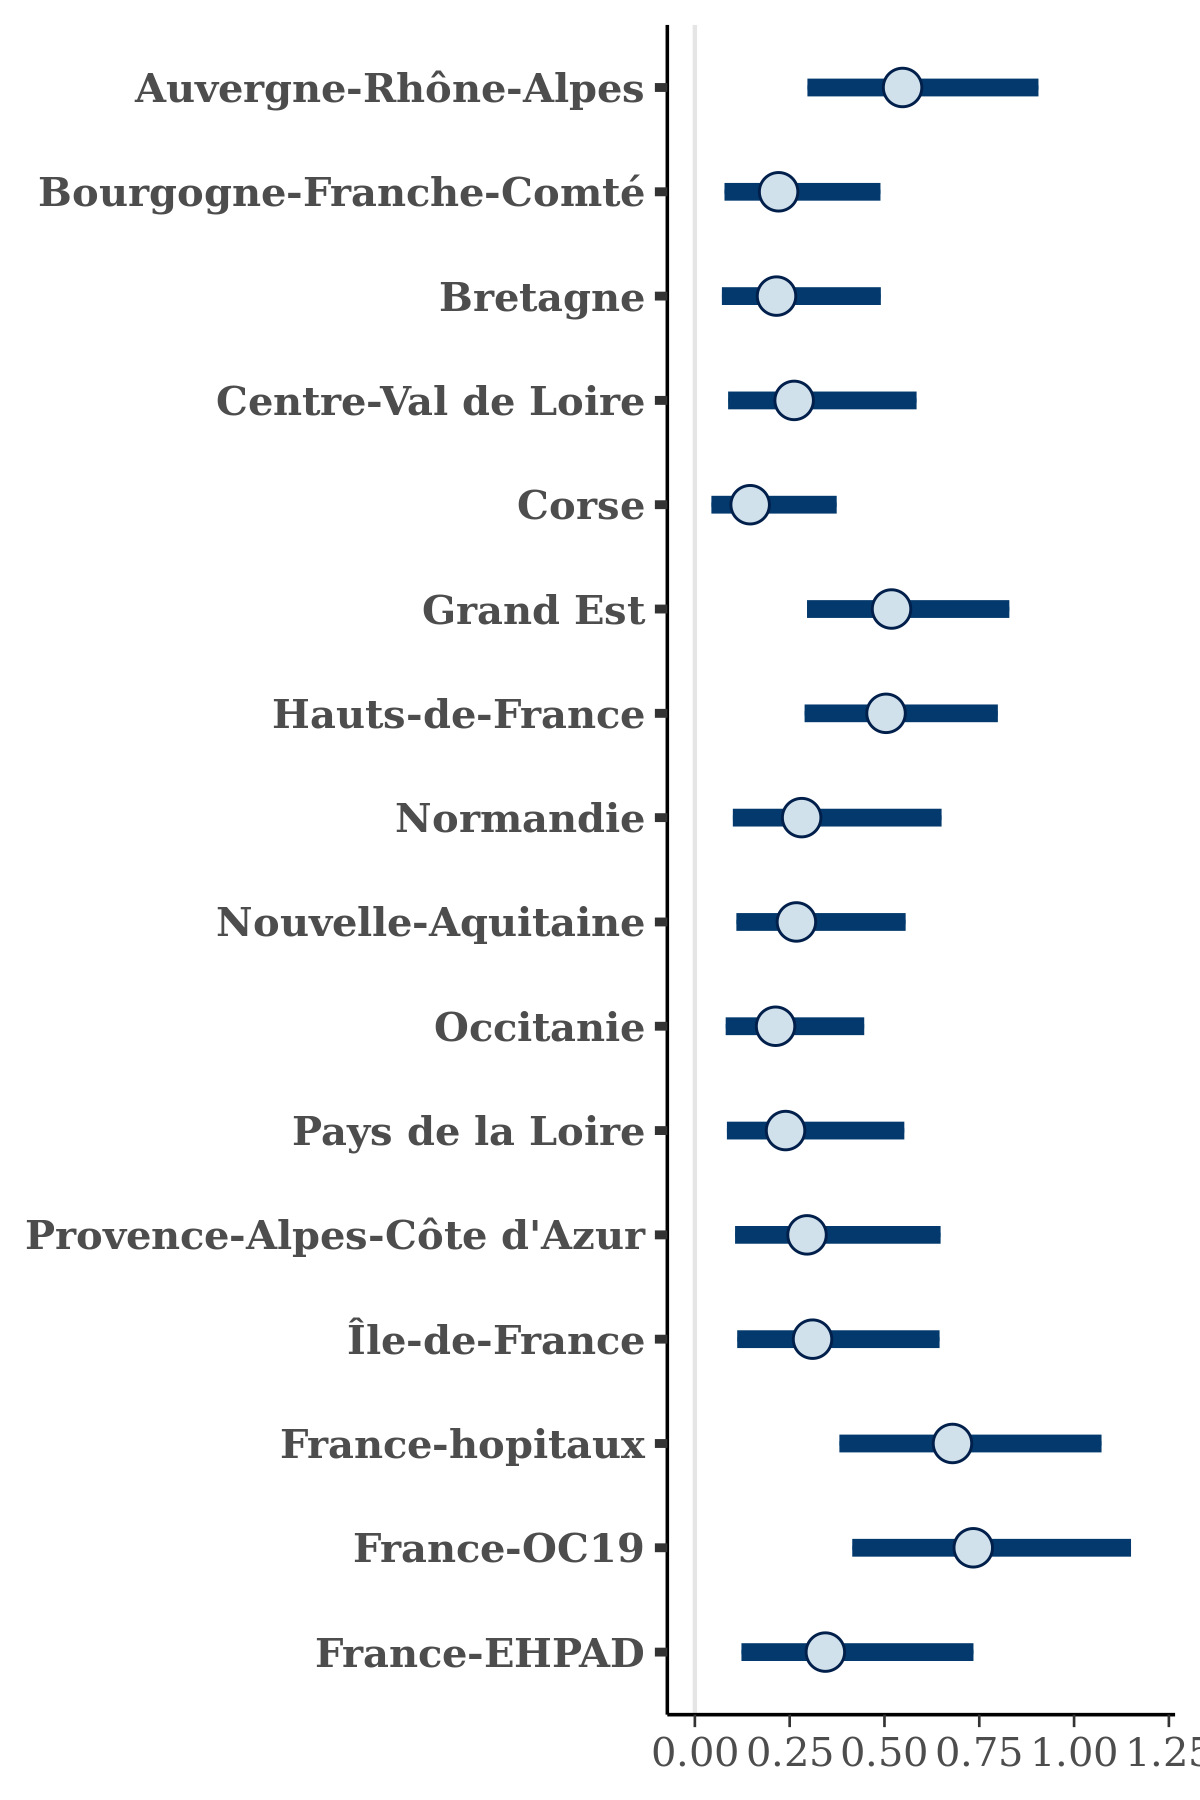

The table this chart was drawn from, first rows:
, Auvergne-Rhône-Alpes, Bourgogne-Franche-Comté, Bretagne, Centre-Val de Loire, Corse, Grand Est, Hauts-de-France, Normandie, Nouvelle-Aquitaine, Occitanie, Pays de la Loire, Provence-Alpes-Côte d'Azur, Île-de-France, France-hopitaux, France-OC19, France-EHPAD
1, 0.3796, 0.1102, 0.08088, 0.1201, 0.06433, 0.3281, 0.3404, 0.1545, 0.1811, 0.0956, 0.08282, 0.1575, 0.1683, 0.4396, 0.4874, 0.1754
2, 0.5995, 0.3051, 0.3215, 0.344, 0.379, 0.632, 0.6287, 0.4802, 0.4044, 0.4347, 0.3531, 0.3463, 0.547, 0.7812, 0.8628, 0.5682
3, 0.4925, 0.3195, 0.3815, 0.3617, 0.1395, 0.6013, 0.5303, 0.503, 0.3333, 0.2424, 0.3441, 0.5063, 0.5243, 0.702, 0.7221, 0.5105
4, 0.3932, 0.1364, 0.08363, 0.182, 0.1197, 0.4329, 0.4268, 0.1725, 0.1622, 0.1171, 0.136, 0.1241, 0.1872, 0.5382, 0.5692, 0.2306
5, 1.042, 0.5675, 0.5336, 0.7264, 0.2846, 0.7142, 0.9105, 0.5085, 0.5741, 0.5311, 0.5417, 0.8373, 0.6392, 1.066, 1.057, 0.6528
6, 0.459, 0.2741, 0.3323, 0.2308, 0.2879, 0.4722, 0.4336, 0.2901, 0.2072, 0.1906, 0.2167, 0.2469, 0.3098, 0.4867, 0.5619, 0.2713
7, 0.7859, 0.3079, 0.3179, 0.3102, 0.379, 0.6228, 0.6722, 0.3262, 0.2772, 0.2563, 0.2798, 0.3489, 0.3653, 0.8609, 0.9211, 0.4075
8, 0.5073, 0.2111, 0.2241, 0.2459, 0.09819, 0.5668, 0.525, 0.1913, 0.2437, 0.2458, 0.2287, 0.2457, 0.3089, 0.743, 0.8025, 0.3331
9, 0.6758, 0.2604, 0.3988, 0.392, 0.2517, 0.576, 0.6349, 0.4097, 0.3715, 0.2473, 0.2717, 0.2502, 0.4161, 0.8111, 0.8322, 0.4311
10, 0.338, 0.05725, 0.06674, 0.06998, 0.0632, 0.2731, 0.3307, 0.08262, 0.1073, 0.06625, 0.06824, 0.06963, 0.08424, 0.3837, 0.3703, 0.08996
11, 0.4149, 0.1545, 0.1415, 0.1906, 0.1503, 0.3765, 0.3068, 0.2002, 0.1371, 0.1152, 0.1444, 0.1845, 0.2135, 0.4844, 0.5268, 0.1739
12, 0.5416, 0.2182, 0.1704, 0.2196, 0.205, 0.4871, 0.4041, 0.3848, 0.2199, 0.2036, 0.2038, 0.2458, 0.2811, 0.6914, 0.7767, 0.431
13, 0.4761, 0.1407, 0.1411, 0.1602, 0.1531, 0.4098, 0.3682, 0.2025, 0.2346, 0.1637, 0.1452, 0.1742, 0.232, 0.5976, 0.6112, 0.1994
14, 0.9484, 0.3413, 0.505, 0.4993, 0.3356, 0.8008, 0.7896, 0.4792, 0.4702, 0.2854, 0.3812, 0.4685, 0.5577, 1.087, 1.224, 0.5613
15, 0.3848, 0.1106, 0.09479, 0.1121, 0.1014, 0.364, 0.367, 0.1162, 0.1436, 0.1054, 0.09676, 0.152, 0.1505, 0.5081, 0.4928, 0.204
16, 0.4471, 0.1385, 0.1437, 0.2021, 0.1278, 0.3837, 0.377, 0.1256, 0.2248, 0.1818, 0.1807, 0.1963, 0.253, 0.5124, 0.5136, 0.2432
17, 0.573, 0.1852, 0.1711, 0.2039, 0.006868, 0.5541, 0.599, 0.1491, 0.2637, 0.2658, 0.306, 0.2409, 0.2937, 0.7563, 0.8077, 0.2984
18, 0.448, 0.2058, 0.3168, 0.2666, 0.1341, 0.3606, 0.3721, 0.2733, 0.2747, 0.1827, 0.2768, 0.3202, 0.2898, 0.5053, 0.5275, 0.3576
19, 0.6622, 0.3228, 0.2446, 0.3643, 0.1685, 0.5581, 0.6505, 0.4425, 0.4013, 0.2721, 0.3545, 0.4493, 0.4125, 0.7168, 0.7836, 0.4241
20, 0.4561, 0.2605, 0.1914, 0.2544, 0.2383, 0.5391, 0.4884, 0.338, 0.2091, 0.1781, 0.246, 0.3053, 0.3087, 0.5924, 0.6867, 0.3553
21, 0.4216, 0.1723, 0.1321, 0.2193, 0.1409, 0.41, 0.4236, 0.2265, 0.1902, 0.1874, 0.1613, 0.223, 0.2169, 0.52, 0.5373, 0.2556
22, 0.5302, 0.3669, 0.4498, 0.3814, 0.2636, 0.5653, 0.4477, 0.5664, 0.489, 0.3073, 0.4034, 0.3962, 0.4743, 0.6221, 0.725, 0.4922
23, 0.4637, 0.197, 0.1357, 0.2326, 0.1046, 0.3819, 0.3278, 0.2866, 0.2066, 0.1191, 0.1603, 0.1851, 0.2181, 0.5494, 0.619, 0.2377
24, 0.4924, 0.1613, 0.2036, 0.1883, 0.2402, 0.5316, 0.4925, 0.2648, 0.2911, 0.186, 0.2006, 0.2577, 0.2199, 0.7348, 0.7658, 0.2733
25, 0.7292, 0.4204, 0.4721, 0.5408, 0.2431, 0.7185, 0.7152, 0.4824, 0.4436, 0.2493, 0.6526, 0.6198, 0.561, 0.9293, 0.9373, 0.6214
26, 0.3957, 0.1905, 0.1726, 0.2343, 0.1908, 0.4184, 0.4057, 0.1574, 0.1884, 0.1956, 0.1293, 0.2316, 0.2289, 0.5124, 0.5285, 0.2668
27, 0.6319, 0.4125, 0.4208, 0.4141, 0.2522, 0.6496, 0.5641, 0.5783, 0.5392, 0.4217, 0.3806, 0.4344, 0.5217, 0.7566, 0.9244, 0.5677
28, 0.546, 0.2875, 0.336, 0.349, 0.3723, 0.5084, 0.4494, 0.3558, 0.4532, 0.2541, 0.3273, 0.3817, 0.4207, 0.6361, 0.6688, 0.4278
29, 0.6705, 0.3077, 0.3365, 0.3361, 0.3279, 0.7044, 0.6612, 0.352, 0.3717, 0.2472, 0.3352, 0.3918, 0.4074, 0.8957, 0.9974, 0.5049
30, 0.8776, 0.4035, 0.3997, 0.6076, 0.2361, 0.8199, 0.7383, 0.5889, 0.4299, 0.4114, 0.4267, 0.5498, 0.6575, 0.9936, 1.125, 0.7349
31, 0.4903, 0.1465, 0.1444, 0.1602, 0.07939, 0.4848, 0.5462, 0.1619, 0.3222, 0.1278, 0.1519, 0.2082, 0.2138, 0.6661, 0.7856, 0.2491
32, 0.3415, 0.07957, 0.1011, 0.1229, 0.127, 0.4107, 0.3944, 0.1571, 0.2543, 0.1411, 0.1887, 0.1774, 0.2033, 0.5057, 0.6199, 0.1963
33, 0.579, 0.2277, 0.2076, 0.2247, 0.1623, 0.5704, 0.4805, 0.2641, 0.2697, 0.142, 0.2004, 0.2684, 0.3399, 0.7144, 0.7975, 0.3317
34, 0.7443, 0.2887, 0.3869, 0.2876, 0.1181, 0.6977, 0.6447, 0.3672, 0.4611, 0.2764, 0.4346, 0.4455, 0.4596, 0.9116, 1.056, 0.4649
35, 0.4111, 0.1302, 0.09438, 0.1479, 0.06815, 0.3831, 0.3805, 0.1829, 0.2248, 0.1191, 0.1616, 0.1942, 0.2194, 0.5599, 0.5734, 0.2132
36, 0.4801, 0.1335, 0.1127, 0.08376, 0.06958, 0.4287, 0.4111, 0.1749, 0.1937, 0.1726, 0.1031, 0.1622, 0.1632, 0.5541, 0.5761, 0.1996
37, 0.3425, 0.1571, 0.1265, 0.1532, 0.08298, 0.3587, 0.3188, 0.2569, 0.2663, 0.1889, 0.1131, 0.1583, 0.2106, 0.5239, 0.5432, 0.2705
38, 0.427, 0.117, 0.141, 0.1145, 0.06555, 0.3496, 0.3821, 0.1303, 0.1608, 0.1035, 0.1621, 0.1318, 0.2309, 0.452, 0.4922, 0.2284
39, 0.52, 0.2373, 0.2751, 0.2418, 0.1059, 0.5221, 0.4323, 0.2119, 0.286, 0.2572, 0.2483, 0.2544, 0.3355, 0.5632, 0.6251, 0.4622
40, 0.8545, 0.2777, 0.3094, 0.39, 0.1895, 0.7031, 0.6409, 0.3787, 0.3375, 0.2693, 0.378, 0.3325, 0.3255, 0.8484, 0.934, 0.356
41, 0.6039, 0.1485, 0.1129, 0.1566, 0.07729, 0.5389, 0.4624, 0.1666, 0.1938, 0.1, 0.2122, 0.1782, 0.182, 0.6909, 0.6934, 0.1282
42, 0.5387, 0.2344, 0.2165, 0.2286, 0.1011, 0.4333, 0.436, 0.2857, 0.206, 0.181, 0.2727, 0.3512, 0.332, 0.57, 0.6261, 0.3646
43, 0.3513, 0.1144, 0.07308, 0.1342, 0.1018, 0.3288, 0.3152, 0.1179, 0.1275, 0.06869, 0.1603, 0.149, 0.1475, 0.4636, 0.519, 0.1402
44, 0.4743, 0.117, 0.1109, 0.125, 0.1036, 0.4481, 0.4209, 0.176, 0.2251, 0.1252, 0.1366, 0.1743, 0.1896, 0.578, 0.6284, 0.1805
45, 0.5451, 0.1945, 0.1809, 0.2388, 0.2338, 0.5001, 0.5656, 0.3033, 0.4126, 0.3529, 0.3373, 0.2402, 0.3153, 0.7257, 0.6913, 0.2306
46, 0.4517, 0.1552, 0.172, 0.1579, 0.1092, 0.5003, 0.4035, 0.173, 0.2038, 0.1972, 0.1607, 0.2192, 0.2133, 0.6601, 0.6817, 0.2357
47, 0.8067, 0.4918, 0.6041, 0.4079, 0.3705, 0.8667, 0.7208, 0.4847, 0.3914, 0.2849, 0.395, 0.6913, 0.5505, 1.012, 1.176, 0.6788
48, 0.5405, 0.1604, 0.1352, 0.1918, 0.08656, 0.5039, 0.4866, 0.1735, 0.2348, 0.1126, 0.2014, 0.2319, 0.1704, 0.6367, 0.7207, 0.1926
49, 0.506, 0.1533, 0.1398, 0.2321, 0.1084, 0.4507, 0.4914, 0.2033, 0.2482, 0.2027, 0.1327, 0.2098, 0.1958, 0.5444, 0.6629, 0.2587
50, 0.5053, 0.2448, 0.2477, 0.3735, 0.2119, 0.462, 0.4418, 0.22, 0.3131, 0.1817, 0.1677, 0.3222, 0.2523, 0.6367, 0.6537, 0.3661
51, 0.7219, 0.5502, 0.4902, 0.4591, 0.2012, 0.8106, 0.8371, 0.6355, 0.5533, 0.5429, 0.5378, 0.7428, 0.6306, 1.063, 1.185, 0.7748
52, 0.6752, 0.2946, 0.2755, 0.2548, 0.2068, 0.6032, 0.6758, 0.287, 0.275, 0.2652, 0.2852, 0.3413, 0.4026, 0.7593, 0.8576, 0.4477
53, 0.5496, 0.2352, 0.2886, 0.2143, 0.07421, 0.554, 0.4274, 0.2179, 0.3223, 0.214, 0.2544, 0.3125, 0.3348, 0.6094, 0.7139, 0.4707
54, 0.5506, 0.1721, 0.2213, 0.162, 0.1395, 0.5062, 0.4556, 0.226, 0.1503, 0.2079, 0.1536, 0.2497, 0.2626, 0.6965, 0.7748, 0.2929
55, 0.487, 0.3705, 0.3075, 0.5336, 0.3202, 0.5846, 0.5074, 0.4004, 0.3284, 0.2551, 0.5142, 0.4782, 0.6225, 0.684, 0.6569, 0.7473
56, 0.696, 0.5082, 0.4404, 0.5875, 0.1682, 0.5454, 0.5408, 0.6505, 0.5004, 0.3238, 0.5329, 0.8335, 0.7616, 0.717, 0.7917, 0.7961
57, 0.3873, 0.1386, 0.1246, 0.1185, 0.1111, 0.3657, 0.3625, 0.1549, 0.1357, 0.1097, 0.1497, 0.1471, 0.1581, 0.4635, 0.4729, 0.1395
58, 0.6462, 0.2592, 0.3378, 0.2828, 0.1787, 0.5535, 0.583, 0.3097, 0.3274, 0.2493, 0.278, 0.3759, 0.3364, 0.7938, 0.8088, 0.3277
59, 0.7265, 0.5489, 0.4637, 0.4506, 0.1912, 0.6276, 0.7273, 0.5773, 0.5316, 0.3158, 0.445, 0.4989, 0.6679, 0.8687, 0.9651, 0.7025
60, 0.457, 0.1042, 0.1679, 0.1419, 0.1185, 0.3548, 0.3597, 0.2032, 0.2684, 0.2122, 0.2094, 0.1975, 0.2077, 0.4674, 0.5667, 0.2351
... 1,940 more rows
